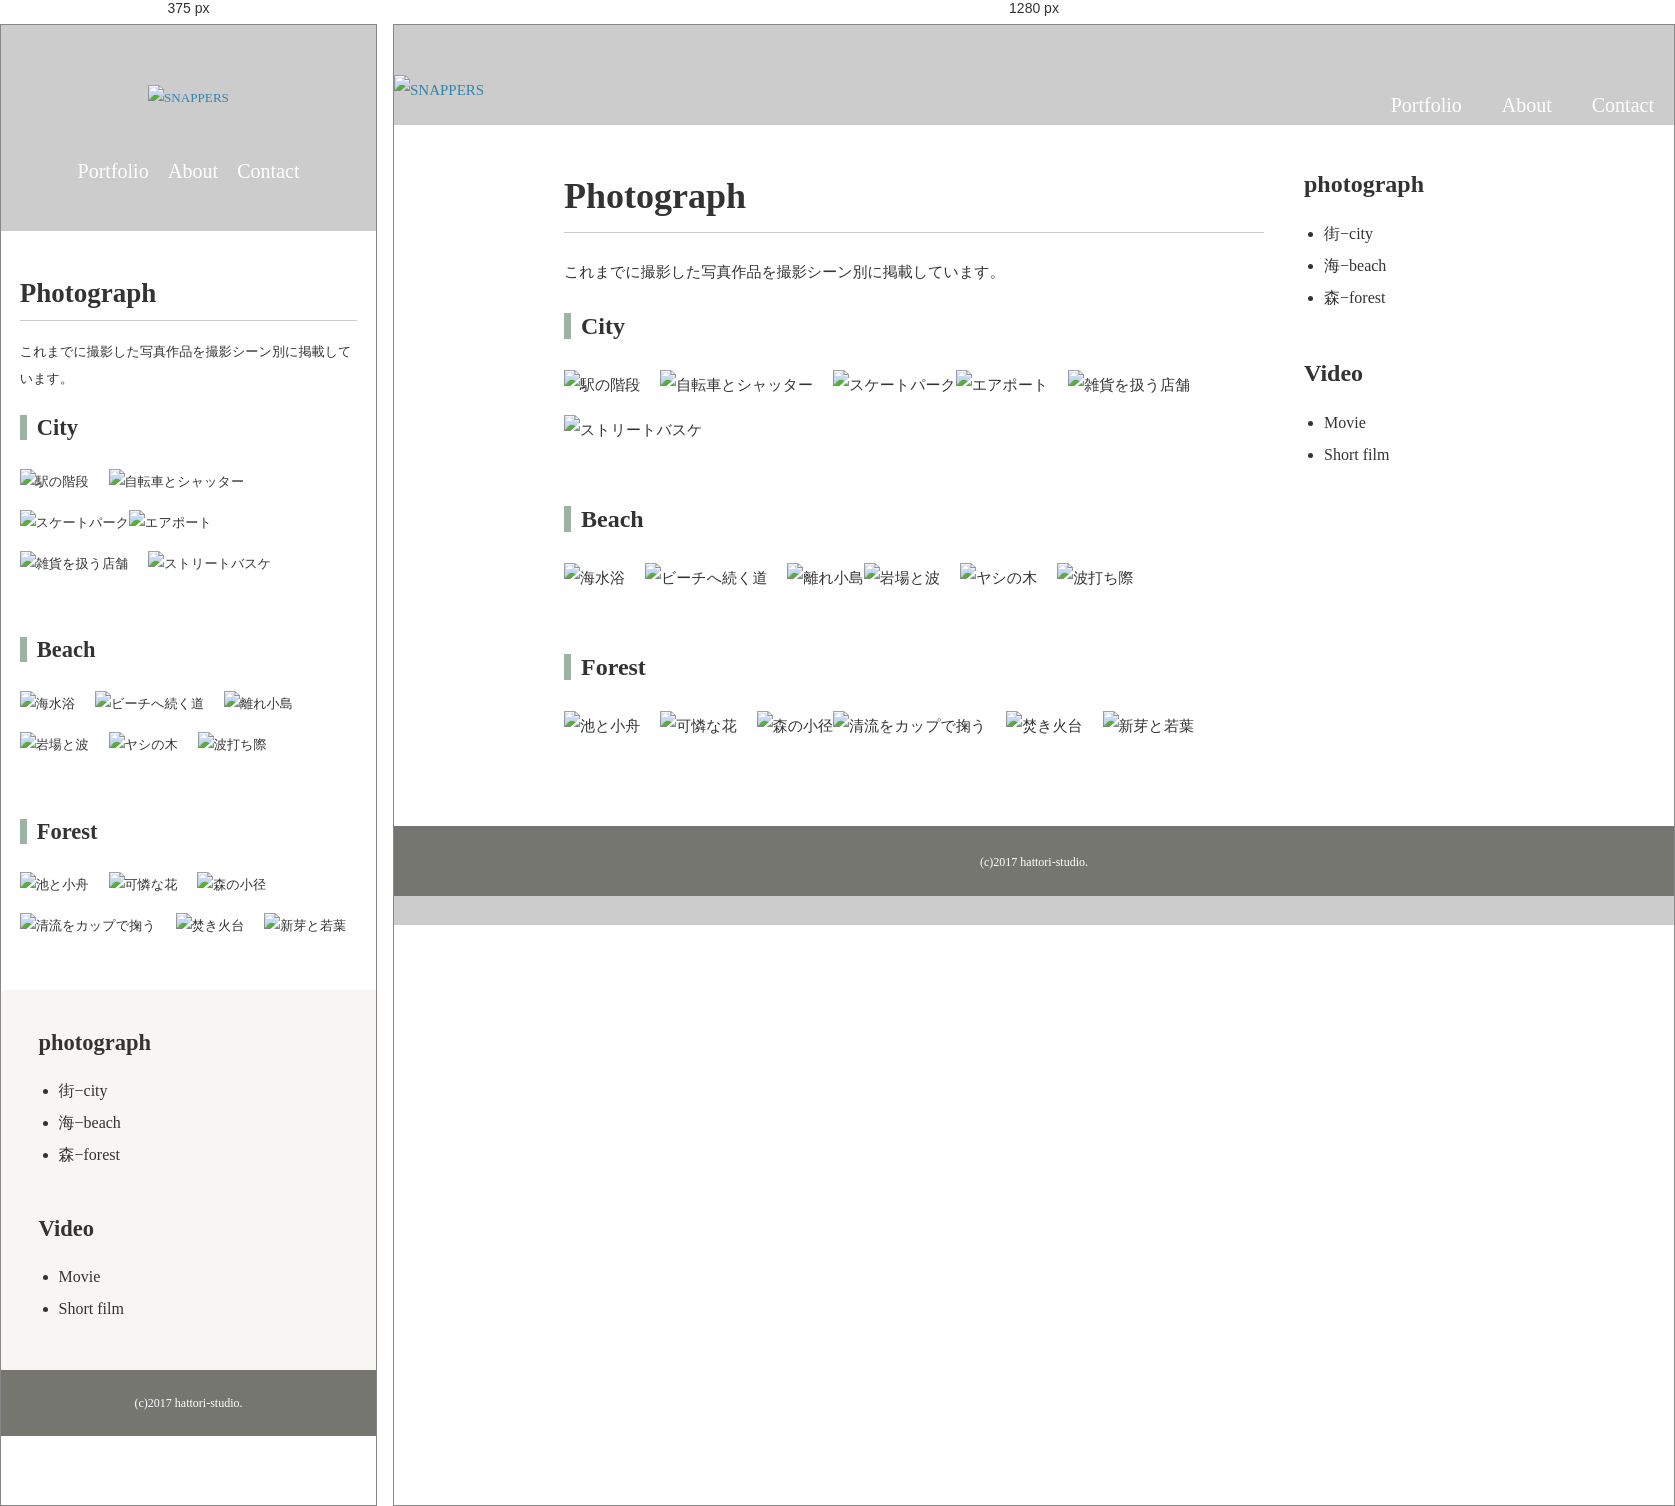
Rendered at 375 px and 1280 px, left to right.

<!-- file: photograph.html -->
<!DOCTYPE html>
<html>
<head>
<meta charset="UTF-8">
<title>Photograph|風景写真家「SNAPPERS」</title>
<link href="https://fonts.googleapis.com/css?family=Bitter:400,700&display=swap" rel="stylesheet">
<link href="css/style.css" rel="stylesheet">
</head>
<body id="photograph">
  <header>
    <div class="logo">
      <a href="index.html"><img src="images/logo.png" alt="SNAPPERS"></a>
    </div>
    <nav>
      <ul class="global-nav">
        <li><a href="portfolio.html">Portfolio</a></li>
        <li><a href="about.html">About</a></li>
        <li><a href="contact.html">Contact</a></li>
      </ul>
    </nav>
  </header>
  <div id="wrap" class="clearfix">
    <div class="content">
      <div class="main">
        <h1>Photograph</h1>
        <p>これまでに撮影した写真作品を撮影シーン別に掲載しています。</p>
        <section id="city">
          <h2 class="icon">City</h2>
          <ul class="clearfix photograph-list">
            <li><img src="images/photograph-city-01.png" alt="駅の階段"></li>
            <li><img src="images/photograph-city-02.png" alt="自転車とシャッター"></li>
            <li><img src="images/photograph-city-03.png" alt="スケートパーク"></li>
            <li><img src="images/photograph-city-04.png" alt="エアポート"></li>
            <li><img src="images/photograph-city-05.png" alt="雑貨を扱う店舗"></li>
            <li><img src="images/photograph-city-06.png" alt="ストリートバスケ"></li>
          </ul>
        </section>
        <section id="beach">
          <h2 class="icon">Beach</h2>
          <ul class="clearfix photograph-list">
            <li><img src="images/photograph-beach-01.png" alt="海水浴"></li>
            <li><img src="images/photograph-beach-02.png" alt="ビーチへ続く道"></li>
            <li><img src="images/photograph-beach-03.png" alt="離れ小島"></li>
            <li><img src="images/photograph-beach-04.png" alt="岩場と波"></li>
            <li><img src="images/photograph-beach-05.png" alt="ヤシの木"></li>
            <li><img src="images/photograph-beach-06.png" alt="波打ち際"></li>
          </ul>
        </section>
        <section id="forest">
          <h2 class="icon">Forest</h2>
          <ul class="clearfix photograph-list">
            <li><img src="images/photograph-forest-01.png" alt="池と小舟"></li>
            <li><img src="images/photograph-forest-02.png" alt="可憐な花"></li>
            <li><img src="images/photograph-forest-03.png" alt="森の小径"></li>
            <li><img src="images/photograph-forest-04.png" alt="清流をカップで掬う"></li>
            <li><img src="images/photograph-forest-05.png" alt="焚き火台"></li>
            <li><img src="images/photograph-forest-06.png" alt="新芽と若葉"></li>
          </ul>
        </section>
      </div>
      <aside class="sidebar">
        <section>
          <h2>photograph</h2>
          <ul>
            <li><a href="potograph.html#ctiy">街−city</a></li>
            <li><a href="potograph.html#beach">海−beach</a></li>
            <li><a href="potograph.html#forest">森−forest</a></li>
          </ul>
        </section>
        <section>
          <h2>Video</h2>
          <ul>
            <li><a href="video.html#movie">Movie</a></li>
            <li><a href="video.html#short-film">Short film</a></li>
          </ul>
        </section>
      </aside>
    </div>
  </div>
  <footer>
    <small>(c)2017 hattori-studio.</small>
  </footer>
</body>
</html>

/* @media block from style.css */
@media screen and (max-width:600px){
/*  画面サイズが600px以下の場合に適用*/
  body{
    font-size: 3.5vw;
  }
  
  h1 {
    font-size: 7.2vw;
  }
  
  h2 {
    font-size: 6vw;
  }
  
  header {
    width: auto;
    margin: 0 5%;
  }
  
  .logo {
    float: none;
    margin-top: 60px;
    text-align: center;
  }
  
  .global-nav {
    float: none;
    margin-top: 40px;
    text-align: center;
  }
  
  .global-nav li {
    display: inline;
    float: none;
    margin: 0 8px;
  }
  
  #wrap {
    margin-top: 40px;
    padding: 35px 0 0;
  }
  
  .content {
    width: 100%;
  }
  
  .main {
    float: none;
    width: auto;
    margin: 0 5%;
  }
  
  h2 img{
    max-width: 100%;
  }
  
  #portfolio {
    background-image: url(../images/bg-portfolio-sp.jpg);
  }
  
  .sidebar {
    width: auto;
    float: none;
    margin: 0;
    padding: 30px 10% 10px;
    background-color: #f7f6f4;
  }
}